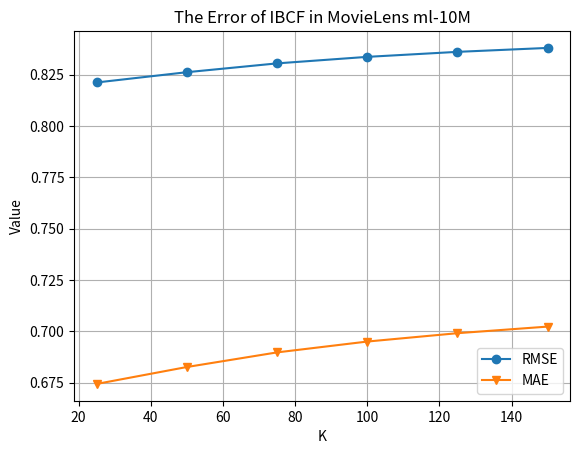

Reproduce this figure in Python.
import matplotlib.pyplot as plt
KList = [25, 50, 75, 100, 125, 150]
rmse=[0.821169,0.826170,0.830468,0.833642,0.836080,0.837998]
mae=[0.674318,0.682557,0.689677,0.694958,0.699030,0.702240]
plt.plot(KList, rmse, marker='o', label='RMSE')
plt.plot(KList, mae, marker='v', label='MAE')
plt.title('The Error of IBCF in MovieLens ml-10M')
plt.xlabel('K')
plt.ylabel('Value')
plt.legend()
plt.grid()
plt.savefig('123.png')
plt.show()